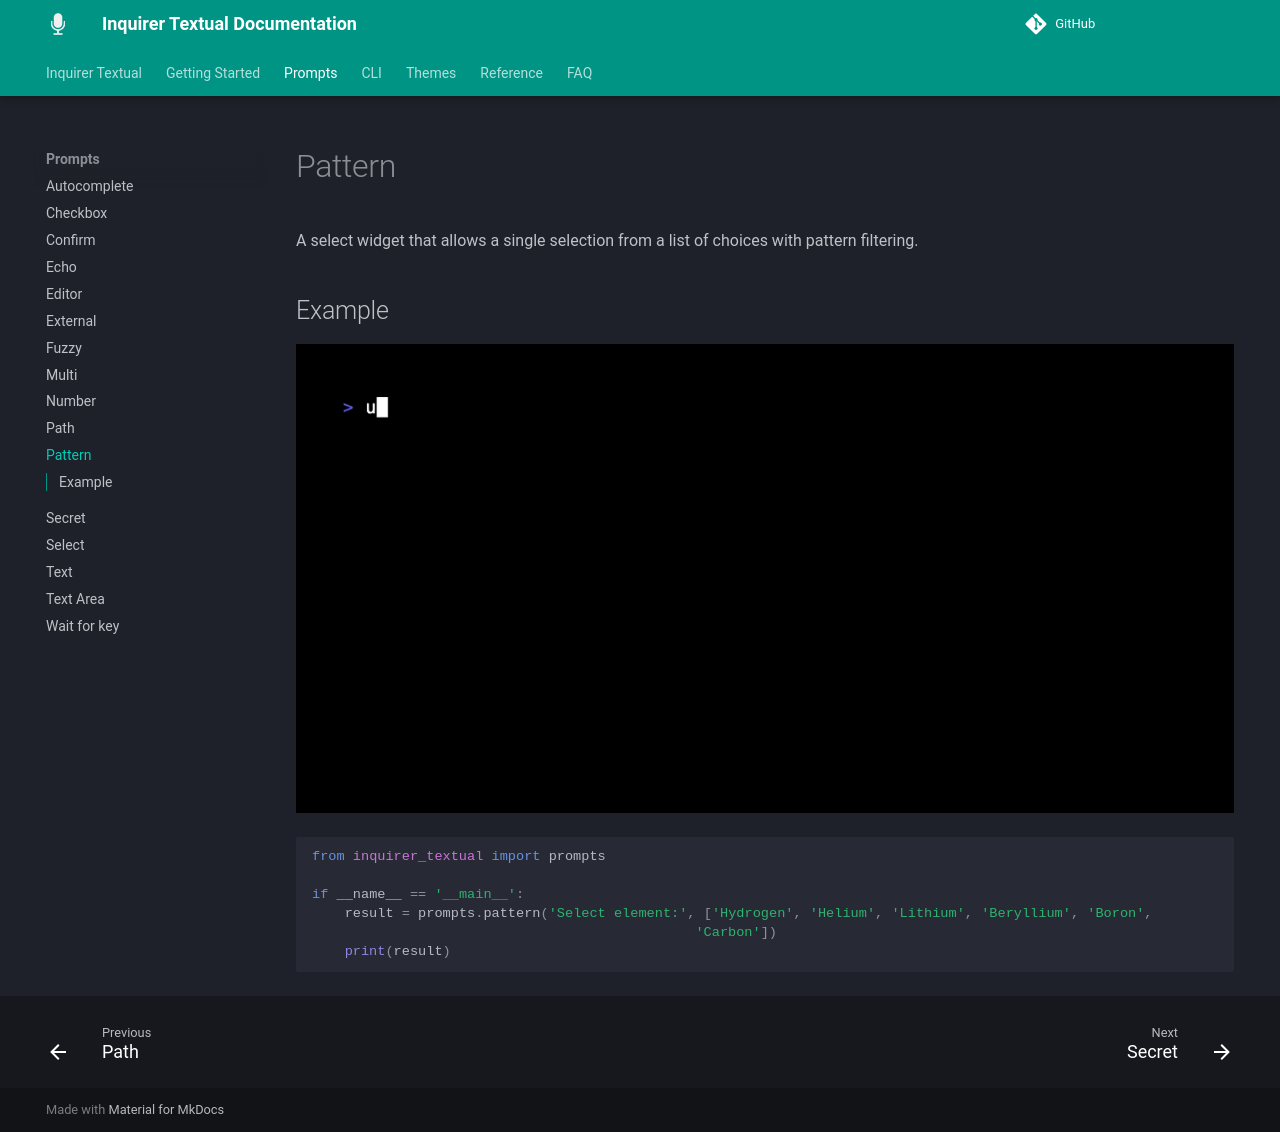

repository: robvanderleek/inquirer-textual · page: prompts/pattern/index.html · generator: mkdocs

# Pattern

A select widget that allows a single selection from a list of choices with
pattern filtering.

## Example

![Example](pattern.gif)

```python
--8<-- "examples/prompt_pattern.py"
```
